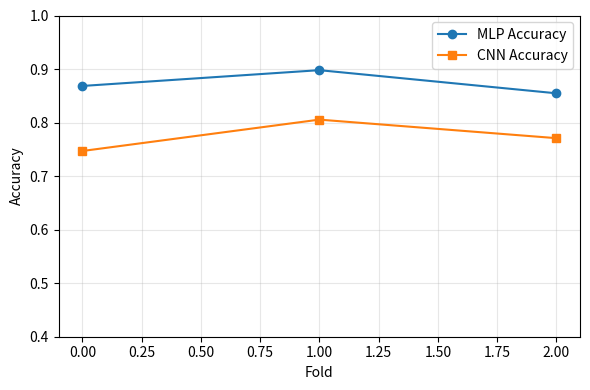
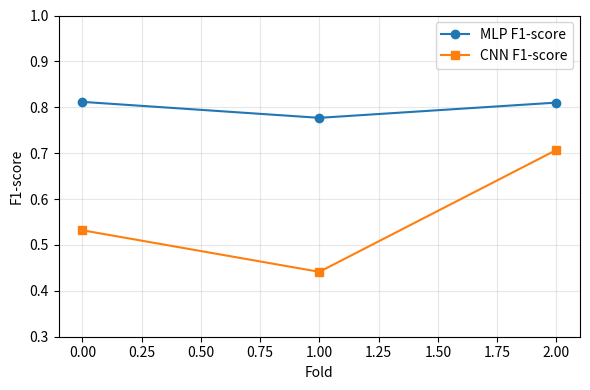

These charts were generated, in order, by the following Python code:
import matplotlib.pyplot as plt

folds = [0, 1, 2]

mlp_acc = [0.8684, 0.8979, 0.8547]
mlp_f1  = [0.8118, 0.7770, 0.8102]

cnn_acc = [0.7469, 0.8055, 0.7709]
cnn_f1  = [0.5320, 0.4414, 0.7069]

# Accuracy line graph
plt.figure(figsize=(6,4))
plt.plot(folds, mlp_acc, marker='o', label='MLP Accuracy')
plt.plot(folds, cnn_acc, marker='s', label='CNN Accuracy')
plt.xlabel('Fold')
plt.ylabel('Accuracy')
plt.ylim(0.4, 1.0)
plt.grid(True, alpha=0.3)
plt.legend()
plt.tight_layout()
plt.savefig('acc_mlp_cnn.png', dpi=300)

# F1-score line graph
plt.figure(figsize=(6,4))
plt.plot(folds, mlp_f1, marker='o', label='MLP F1-score')
plt.plot(folds, cnn_f1, marker='s', label='CNN F1-score')
plt.xlabel('Fold')
plt.ylabel('F1-score')
plt.ylim(0.3, 1.0)
plt.grid(True, alpha=0.3)
plt.legend()
plt.tight_layout()
plt.savefig('f1_mlp_cnn.png', dpi=300)
